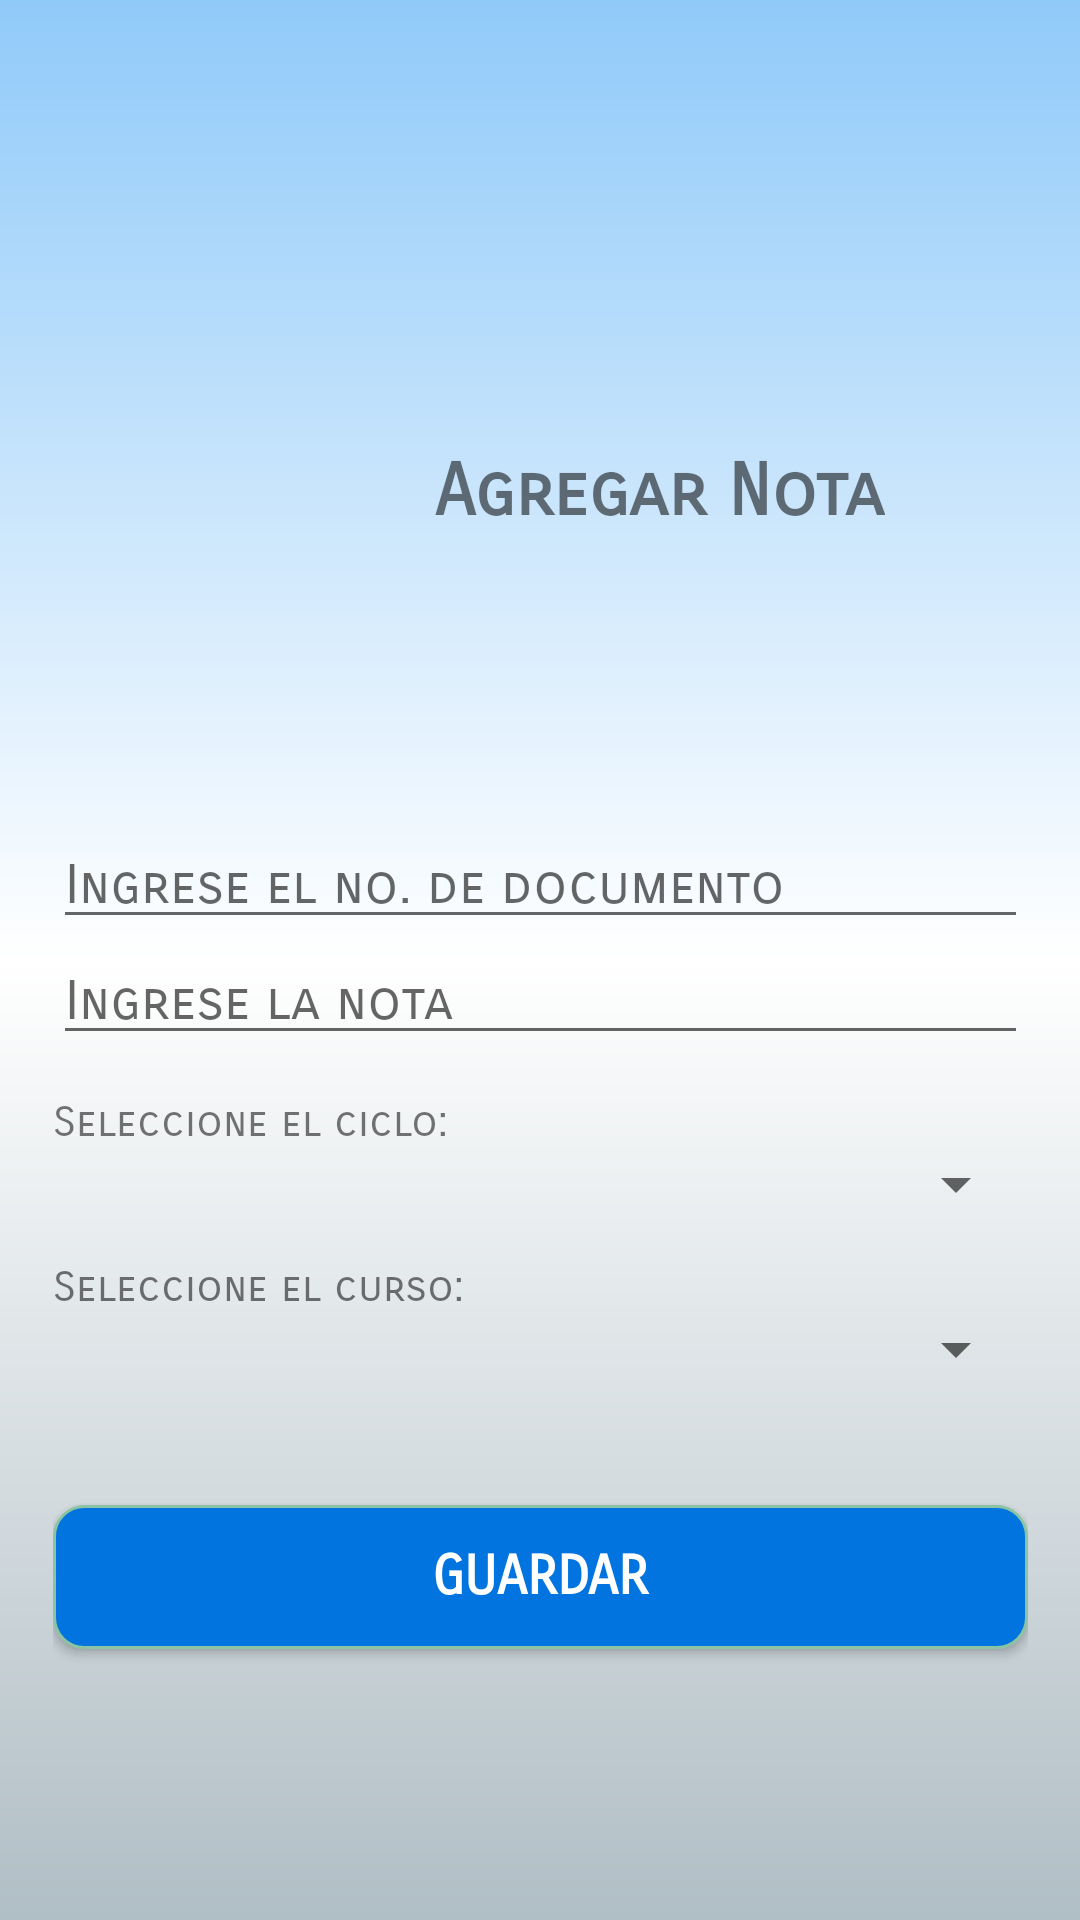

Layout XML and referenced resources for this Android screen:
<!-- AndroidManifest.xml: application theme AppTheme -->
<!-- res/layout/activity_agregar_notas.xml -->
<?xml version="1.0" encoding="utf-8"?>
<androidx.constraintlayout.widget.ConstraintLayout xmlns:android="http://schemas.android.com/apk/res/android"
    xmlns:app="http://schemas.android.com/apk/res-auto"
    xmlns:tools="http://schemas.android.com/tools"
    android:layout_width="match_parent"
    android:layout_height="match_parent"
    android:background="@drawable/gradiente"
    tools:context=".AgregarNotasActivity">

    <LinearLayout
        android:layout_width="325dp"
        android:layout_height="564dp"
        android:gravity="center"
        android:orientation="vertical"
        app:layout_constraintBottom_toBottomOf="parent"
        app:layout_constraintEnd_toEndOf="parent"
        app:layout_constraintStart_toStartOf="parent"
        app:layout_constraintTop_toTopOf="parent"
        app:layout_constraintVertical_bias="0.694">

        <LinearLayout
            android:layout_width="wrap_content"
            android:layout_height="wrap_content"
            android:orientation="horizontal">

            <ImageView
                android:id="@+id/imageView5"
                android:layout_width="80dp"
                android:layout_height="80dp"
                android:layout_weight="1"
                app:srcCompat="@drawable/notas_estudiantes" />

            <LinearLayout
                android:layout_width="match_parent"
                android:layout_height="match_parent"
                android:layout_weight="1"
                android:orientation="vertical">

                <Space
                    android:layout_width="match_parent"
                    android:layout_height="30dp" />

                <TextView
                    android:id="@+id/textView5"
                    android:layout_width="match_parent"
                    android:layout_height="wrap_content"
                    android:fontFamily="sans-serif-smallcaps"
                    android:text="@string/text_agregar_nota"
                    android:textSize="24sp"
                    android:textStyle="bold" />
            </LinearLayout>

        </LinearLayout>

        <Space
            android:id="@+id/space_principal"
            android:layout_width="match_parent"
            android:layout_height="75dp" />
        <EditText
            android:id="@+id/txtDocumento"
            android:layout_width="match_parent"
            android:layout_height="wrap_content"
            android:ems="10"
            android:fontFamily="sans-serif-smallcaps"
            android:hint="@string/text_btn_ingresar_doc"
            android:inputType="textPersonName" />



        <EditText
            android:id="@+id/txtNota"
            android:layout_width="match_parent"
            android:layout_height="wrap_content"
            android:ems="10"
            android:fontFamily="sans-serif-smallcaps"
            android:hint="@string/text_ingresar_nota"
            android:inputType="numberDecimal" />

        <Space
            android:layout_width="match_parent"
            android:layout_height="14dp" />

        <TextView
            android:id="@+id/textView6"
            android:layout_width="match_parent"
            android:layout_height="wrap_content"
            android:fontFamily="sans-serif-smallcaps"
            android:text="@string/text_ingresar_ciclo" />

        <Spinner
            android:id="@+id/lst_ciclo"
            android:layout_width="match_parent"
            android:layout_height="wrap_content"
            android:fontFamily="sans-serif-smallcaps"
            android:textSize="24sp" />

        <Space
            android:layout_width="match_parent"
            android:layout_height="14dp"
            android:background="#3F51B5" />

        <TextView
            android:id="@+id/textView7"
            android:layout_width="match_parent"
            android:layout_height="wrap_content"
            android:fontFamily="sans-serif-smallcaps"
            android:text="@string/text_ingresar_curso" />

        <Spinner
            android:id="@+id/lst_curso"
            android:layout_width="match_parent"
            android:layout_height="wrap_content"
            android:fontFamily="sans-serif-smallcaps"
            android:textSize="24sp" />

        <Space
            android:layout_width="match_parent"
            android:layout_height="40dp" />

        <Button
            android:id="@+id/btn_agregar_estudiante"
            android:layout_width="match_parent"
            android:layout_height="wrap_content"
            android:background="@drawable/macliza"
            android:fontFamily="sans-serif-smallcaps"
            android:text="@string/text_ingresar_guardar"
            android:textColor="#FFFFFF"
            android:textSize="18sp"
            android:textStyle="bold" />

    </LinearLayout>
</androidx.constraintlayout.widget.ConstraintLayout>
<!-- resources referenced by this layout -->
<resources>
  <!-- drawable gradiente (drawable-v24) -->
  <?xml version="1.0" encoding="utf-8"?>
  <shape xmlns:android="http://schemas.android.com/apk/res/android"
      android:shape="rectangle">
      <gradient
          android:angle="90"
          android:startColor="#b0bec5"
          android:centerColor="#fff"
          android:endColor="#90caf9"
          />
  
  </shape>
  <!-- drawable macliza (drawable-v24) -->
  <?xml version="1.0" encoding="utf-8"?>
  <shape xmlns:android="http://schemas.android.com/apk/res/android"
      android:shape="rectangle">
      <solid android:color="#0174DF"/>
      <stroke android:width="1dp"
          android:color="#8bc3a4"/>
      <corners android:radius="10dp"/>
  
  </shape>
  <string name="text_agregar_nota">Agregar Nota</string>
  <string name="text_btn_ingresar_doc">Ingrese el no. de documento</string>
  <string name="text_ingresar_ciclo">Seleccione el ciclo:</string>
  <string name="text_ingresar_curso">Seleccione el curso:</string>
  <string name="text_ingresar_guardar">Guardar</string>
  <string name="text_ingresar_nota">Ingrese la nota</string>
</resources>
